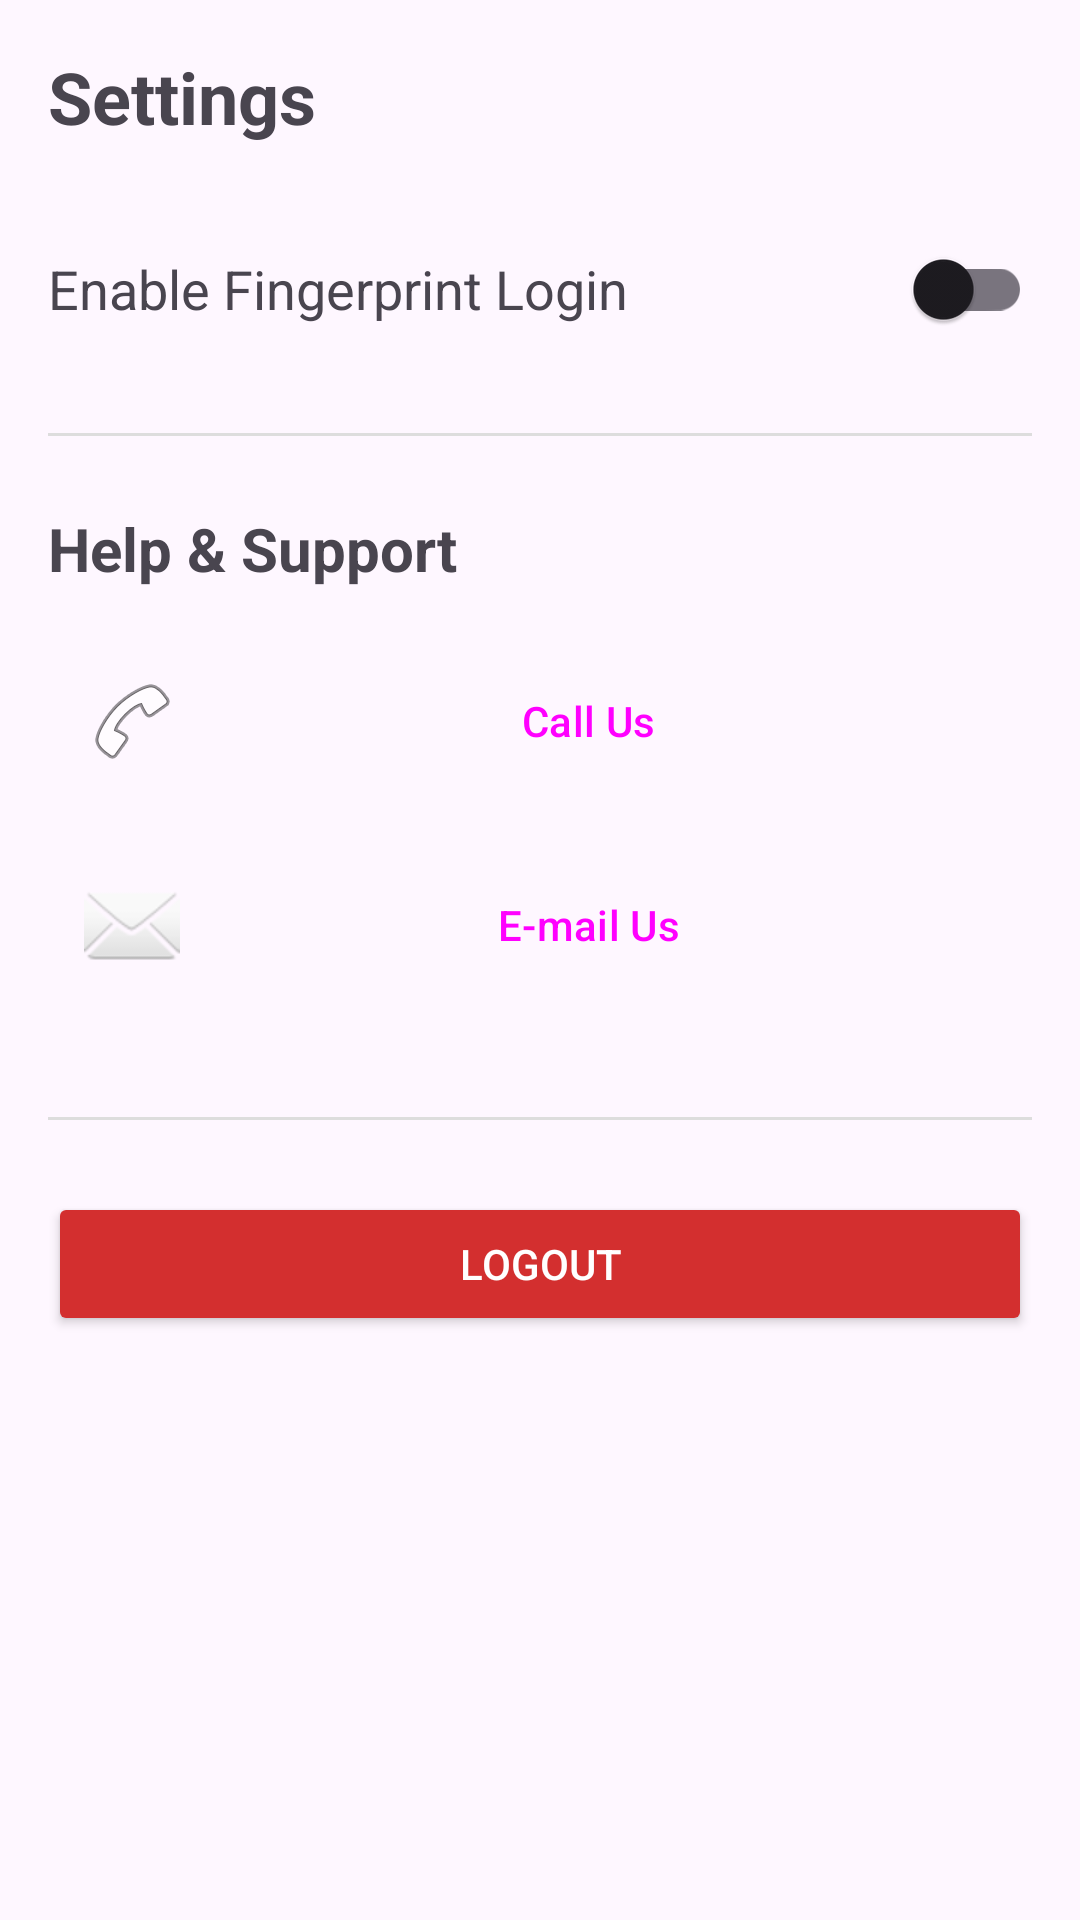

Write the Android layout XML for this screen, with the resource values it uses.
<!-- AndroidManifest.xml: application theme Theme.Namma_HomeStay -->
<!-- res/layout/activity_settings.xml -->
<?xml version="1.0" encoding="utf-8"?>
<LinearLayout
    xmlns:android="http://schemas.android.com/apk/res/android"
    android:orientation="vertical"
    android:padding="16dp"
    android:layout_width="match_parent"
    android:layout_height="match_parent">

    <TextView
        android:text="Settings"
        android:textSize="24sp"
        android:textStyle="bold"
        android:layout_marginBottom="24dp"
        android:layout_width="wrap_content"
        android:layout_height="wrap_content"/>

    <LinearLayout
        android:orientation="horizontal"
        android:layout_width="match_parent"
        android:layout_height="wrap_content"
        android:gravity="center_vertical">

        <TextView
            android:text="Enable Fingerprint Login"
            android:textSize="18sp"
            android:layout_weight="1"
            android:layout_width="0dp"
            android:layout_height="wrap_content"/>

        <androidx.appcompat.widget.SwitchCompat
            android:id="@+id/fingerprintSwitch"
            android:layout_width="wrap_content"
            android:layout_height="wrap_content"/>
    </LinearLayout>

    <View
        android:layout_width="match_parent"
        android:layout_height="1dp"
        android:layout_marginVertical="24dp"
        android:background="#DDDDDD" />

    <TextView
        android:layout_width="wrap_content"
        android:layout_height="wrap_content"
        android:text="Help &amp; Support"
        android:textSize="20sp"
        android:textStyle="bold"
        android:layout_marginBottom="16dp"/>

    <Button
        android:id="@+id/callUsBtn"
        style="?attr/materialButtonOutlinedStyle"
        android:layout_width="match_parent"
        android:layout_height="wrap_content"
        android:text="Call Us"
        android:drawableStart="@android:drawable/ic_menu_call"
        android:padding="12dp"
        android:layout_marginBottom="12dp"/>

    <Button
        android:id="@+id/emailUsBtn"
        style="?attr/materialButtonOutlinedStyle"
        android:layout_width="match_parent"
        android:layout_height="wrap_content"
        android:text="E-mail Us"
        android:drawableStart="@android:drawable/ic_dialog_email"
        android:padding="12dp"
        android:layout_marginBottom="12dp"/>

    <View
        android:layout_width="match_parent"
        android:layout_height="1dp"
        android:layout_marginVertical="24dp"
        android:background="#DDDDDD" />

    <Button
        android:id="@+id/logoutBtn"
        android:layout_width="match_parent"
        android:layout_height="wrap_content"
        android:text="Logout"
        android:backgroundTint="#d32f2f"
        android:textColor="@android:color/white" />

</LinearLayout>
<!-- resources referenced by this layout -->
<resources>
  <style name="Theme.Namma_HomeStay" parent="Theme.Material3.Light.NoActionBar">
          <item name="colorPrimary">#FF5722</item>
          <item name="colorSecondary">#2196F3</item>
          <item name="android:navigationBarColor">#FFFFFF</item>
      </style>
</resources>
